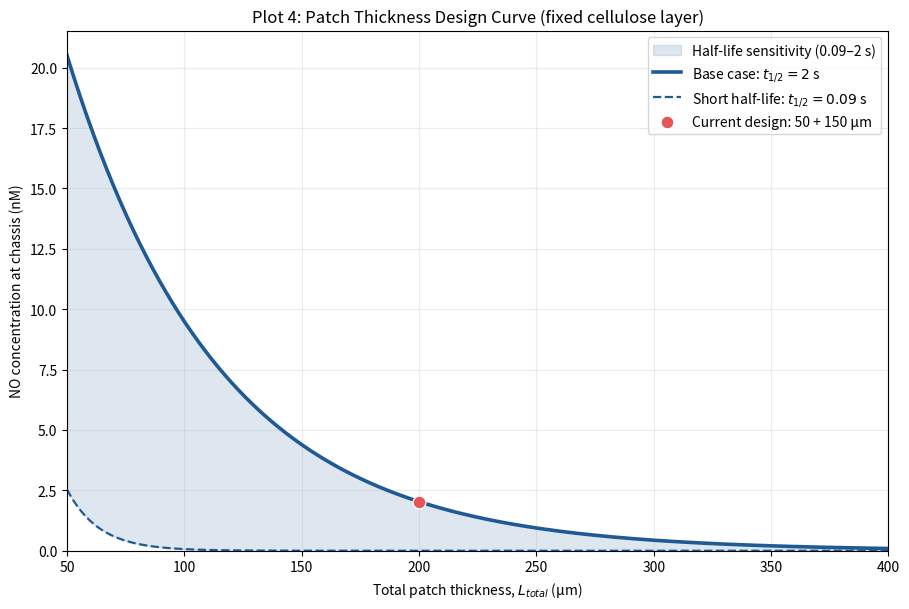

Python code for this plot:
from __future__ import annotations

import argparse
import csv
from dataclasses import dataclass
from pathlib import Path

import matplotlib.pyplot as plt
import numpy as np


@dataclass(frozen=True)
class PatchParameters:
    wound_no_nm: float = 36.0
    d_water_cm2_s: float = 3.0e-5
    cellulose_porosity: float = 0.94
    cellulose_tortuosity: float = 1.03
    hydrogel_porosity: float = 0.618
    hydrogel_tortuosity: float = 1.27
    cellulose_thickness_um: float = 50.0
    current_hydrogel_thickness_um: float = 150.0

    @property
    def d_cellulose_cm2_s(self) -> float:
        return self.d_water_cm2_s * self.cellulose_porosity / self.cellulose_tortuosity

    @property
    def d_hydrogel_cm2_s(self) -> float:
        return self.d_water_cm2_s * self.hydrogel_porosity / self.hydrogel_tortuosity


def penetration_depth_um(d_eff_cm2_s: float, half_life_s: float) -> float:
    """Return sqrt(D_eff/k) in micrometres, where k = ln(2)/half-life."""
    if d_eff_cm2_s <= 0 or half_life_s <= 0:
        raise ValueError("Diffusivity and half-life must both be positive.")
    k_decay_s = np.log(2.0) / half_life_s
    return float(np.sqrt(d_eff_cm2_s / k_decay_s) * 1.0e4)


def chassis_no_nm(
    hydrogel_thickness_um: np.ndarray | float,
    params: PatchParameters,
    cellulose_half_life_s: float,
    hydrogel_half_life_s: float,
) -> np.ndarray:
    """NO concentration after serial attenuation through both layers."""
    hydrogel_um = np.asarray(hydrogel_thickness_um, dtype=float)
    if np.any(hydrogel_um < 0):
        raise ValueError("Hydrogel thickness cannot be negative.")

    ld_cell_um = penetration_depth_um(
        params.d_cellulose_cm2_s, cellulose_half_life_s
    )
    ld_hydrogel_um = penetration_depth_um(
        params.d_hydrogel_cm2_s, hydrogel_half_life_s
    )
    attenuation = (
        params.cellulose_thickness_um / ld_cell_um
        + hydrogel_um / ld_hydrogel_um
    )
    return params.wound_no_nm * np.exp(-attenuation)


def maximum_total_thickness_um(
    threshold_nm: float,
    params: PatchParameters,
    cellulose_half_life_s: float,
    hydrogel_half_life_s: float,
) -> float | None:
    """Analytic L_total where C_chassis reaches the supplied threshold."""
    if threshold_nm <= 0:
        raise ValueError("Activation threshold must be positive.")

    ld_cell_um = penetration_depth_um(
        params.d_cellulose_cm2_s, cellulose_half_life_s
    )
    ld_hydrogel_um = penetration_depth_um(
        params.d_hydrogel_cm2_s, hydrogel_half_life_s
    )
    max_hydrogel_um = ld_hydrogel_um * (
        np.log(params.wound_no_nm / threshold_nm)
        - params.cellulose_thickness_um / ld_cell_um
    )
    if max_hydrogel_um < 0:
        return None
    return float(params.cellulose_thickness_um + max_hydrogel_um)


def build_parser() -> argparse.ArgumentParser:
    parser = argparse.ArgumentParser(description=__doc__)
    parser.add_argument("--lcell-um", type=float, default=50.0)
    parser.add_argument("--current-lhydrogel-um", type=float, default=150.0)
    parser.add_argument("--max-lhydrogel-um", type=float, default=350.0)
    parser.add_argument("--points", type=int, default=500)
    parser.add_argument("--base-half-life-s", type=float, default=2.0)
    parser.add_argument("--min-half-life-s", type=float, default=0.09)
    parser.add_argument("--threshold-nm", type=float, default=None)
    parser.add_argument("--output-dir", type=Path, default=Path("plot4_output"))
    return parser


def main() -> None:
    args = build_parser().parse_args()
    if args.lcell_um <= 0 or args.current_lhydrogel_um < 0:
        raise ValueError("Layer thicknesses must be non-negative and L_cell > 0.")
    if args.max_lhydrogel_um <= 0 or args.points < 2:
        raise ValueError("Sweep maximum must be positive and points must be >= 2.")
    if args.min_half_life_s > args.base_half_life_s:
        raise ValueError("Minimum half-life cannot exceed the base half-life.")

    params = PatchParameters(
        cellulose_thickness_um=args.lcell_um,
        current_hydrogel_thickness_um=args.current_lhydrogel_um,
    )
    hydrogel_um = np.linspace(0.0, args.max_lhydrogel_um, args.points)
    total_um = params.cellulose_thickness_um + hydrogel_um

    base_no = chassis_no_nm(
        hydrogel_um, params, args.base_half_life_s, args.base_half_life_s
    )
    short_half_life_no = chassis_no_nm(
        hydrogel_um, params, args.min_half_life_s, args.min_half_life_s
    )

    current_total_um = (
        params.cellulose_thickness_um + params.current_hydrogel_thickness_um
    )
    current_base_no = float(
        chassis_no_nm(
            params.current_hydrogel_thickness_um,
            params,
            args.base_half_life_s,
            args.base_half_life_s,
        )
    )

    args.output_dir.mkdir(parents=True, exist_ok=True)
    csv_path = args.output_dir / "plot4_fixed_lcell_data.csv"
    with csv_path.open("w", newline="", encoding="utf-8") as handle:
        writer = csv.writer(handle)
        writer.writerow(
            [
                "cellulose_thickness_um",
                "hydrogel_thickness_um",
                "total_thickness_um",
                f"chassis_no_nm_t_half_{args.min_half_life_s:g}s",
                f"chassis_no_nm_t_half_{args.base_half_life_s:g}s",
            ]
        )
        for lh, lt, c_short, c_base in zip(
            hydrogel_um, total_um, short_half_life_no, base_no
        ):
            writer.writerow(
                [
                    f"{params.cellulose_thickness_um:.6g}",
                    f"{lh:.8g}",
                    f"{lt:.8g}",
                    f"{c_short:.10g}",
                    f"{c_base:.10g}",
                ]
            )

    fig, ax = plt.subplots(figsize=(9.2, 6.2))
    ax.fill_between(
        total_um,
        short_half_life_no,
        base_no,
        color="#4C78A8",
        alpha=0.18,
        label=(
            "Half-life sensitivity "
            f"({args.min_half_life_s:g}–{args.base_half_life_s:g} s)"
        ),
    )
    ax.plot(
        total_um,
        base_no,
        color="#1F5A94",
        linewidth=2.6,
        label=f"Base case: $t_{{1/2}}={args.base_half_life_s:g}$ s",
    )
    ax.plot(
        total_um,
        short_half_life_no,
        color="#1F5A94",
        linewidth=1.6,
        linestyle="--",
        label=f"Short half-life: $t_{{1/2}}={args.min_half_life_s:g}$ s",
    )
    ax.scatter(
        [current_total_um],
        [current_base_no],
        color="#E45756",
        edgecolor="white",
        linewidth=0.9,
        s=85,
        zorder=4,
        label=(
            "Current design: "
            f"{params.cellulose_thickness_um:g} + "
            f"{params.current_hydrogel_thickness_um:g} μm"
        ),
    )

    threshold_result = "not supplied"
    if args.threshold_nm is not None:
        ax.axhline(
            args.threshold_nm,
            color="#F58518",
            linestyle=":",
            linewidth=2.0,
            label=f"Activation threshold = {args.threshold_nm:g} nM",
        )
        max_total_um = maximum_total_thickness_um(
            args.threshold_nm,
            params,
            args.base_half_life_s,
            args.base_half_life_s,
        )
        if max_total_um is not None and max_total_um <= total_um[-1]:
            ax.axvline(max_total_um, color="#F58518", linestyle=":", linewidth=1.5)
            ax.annotate(
                f"$L_{{max}}$ = {max_total_um:.1f} μm",
                xy=(max_total_um, args.threshold_nm),
                xytext=(12, 16),
                textcoords="offset points",
                color="#9B4D00",
                arrowprops={"arrowstyle": "->", "color": "#9B4D00"},
            )
            threshold_result = f"{max_total_um:.6g} μm"
        elif max_total_um is None:
            threshold_result = "no feasible hydrogel thickness"
        else:
            threshold_result = f"> {total_um[-1]:.6g} μm (outside sweep)"

    ax.set_xlabel("Total patch thickness, $L_{total}$ (μm)")
    ax.set_ylabel("NO concentration at chassis (nM)")
    ax.set_title("Plot 4: Patch Thickness Design Curve (fixed cellulose layer)")
    ax.set_xlim(total_um[0], total_um[-1])
    ax.set_ylim(bottom=0.0)
    ax.grid(alpha=0.25)
    ax.legend(frameon=True)
    fig.tight_layout()

    figure_path = args.output_dir / "plot4_fixed_lcell.png"
    fig.savefig(figure_path, dpi=300, bbox_inches="tight")
    plt.close(fig)

    ld_cell_base = penetration_depth_um(
        params.d_cellulose_cm2_s, args.base_half_life_s
    )
    ld_hydrogel_base = penetration_depth_um(
        params.d_hydrogel_cm2_s, args.base_half_life_s
    )
    print(f"D_eff,cellulose = {params.d_cellulose_cm2_s:.6g} cm^2/s")
    print(f"D_eff,hydrogel   = {params.d_hydrogel_cm2_s:.6g} cm^2/s")
    print(f"L_d,cellulose    = {ld_cell_base:.3f} μm (base case)")
    print(f"L_d,hydrogel     = {ld_hydrogel_base:.3f} μm (base case)")
    print(
        f"Current design   = {current_total_um:g} μm total; "
        f"C_chassis = {current_base_no:.6g} nM (base case)"
    )
    print(f"Activation threshold / L_max = {threshold_result}")
    print(f"Saved: {figure_path}")
    print(f"Saved: {csv_path}")


if __name__ == "__main__":
    main()
